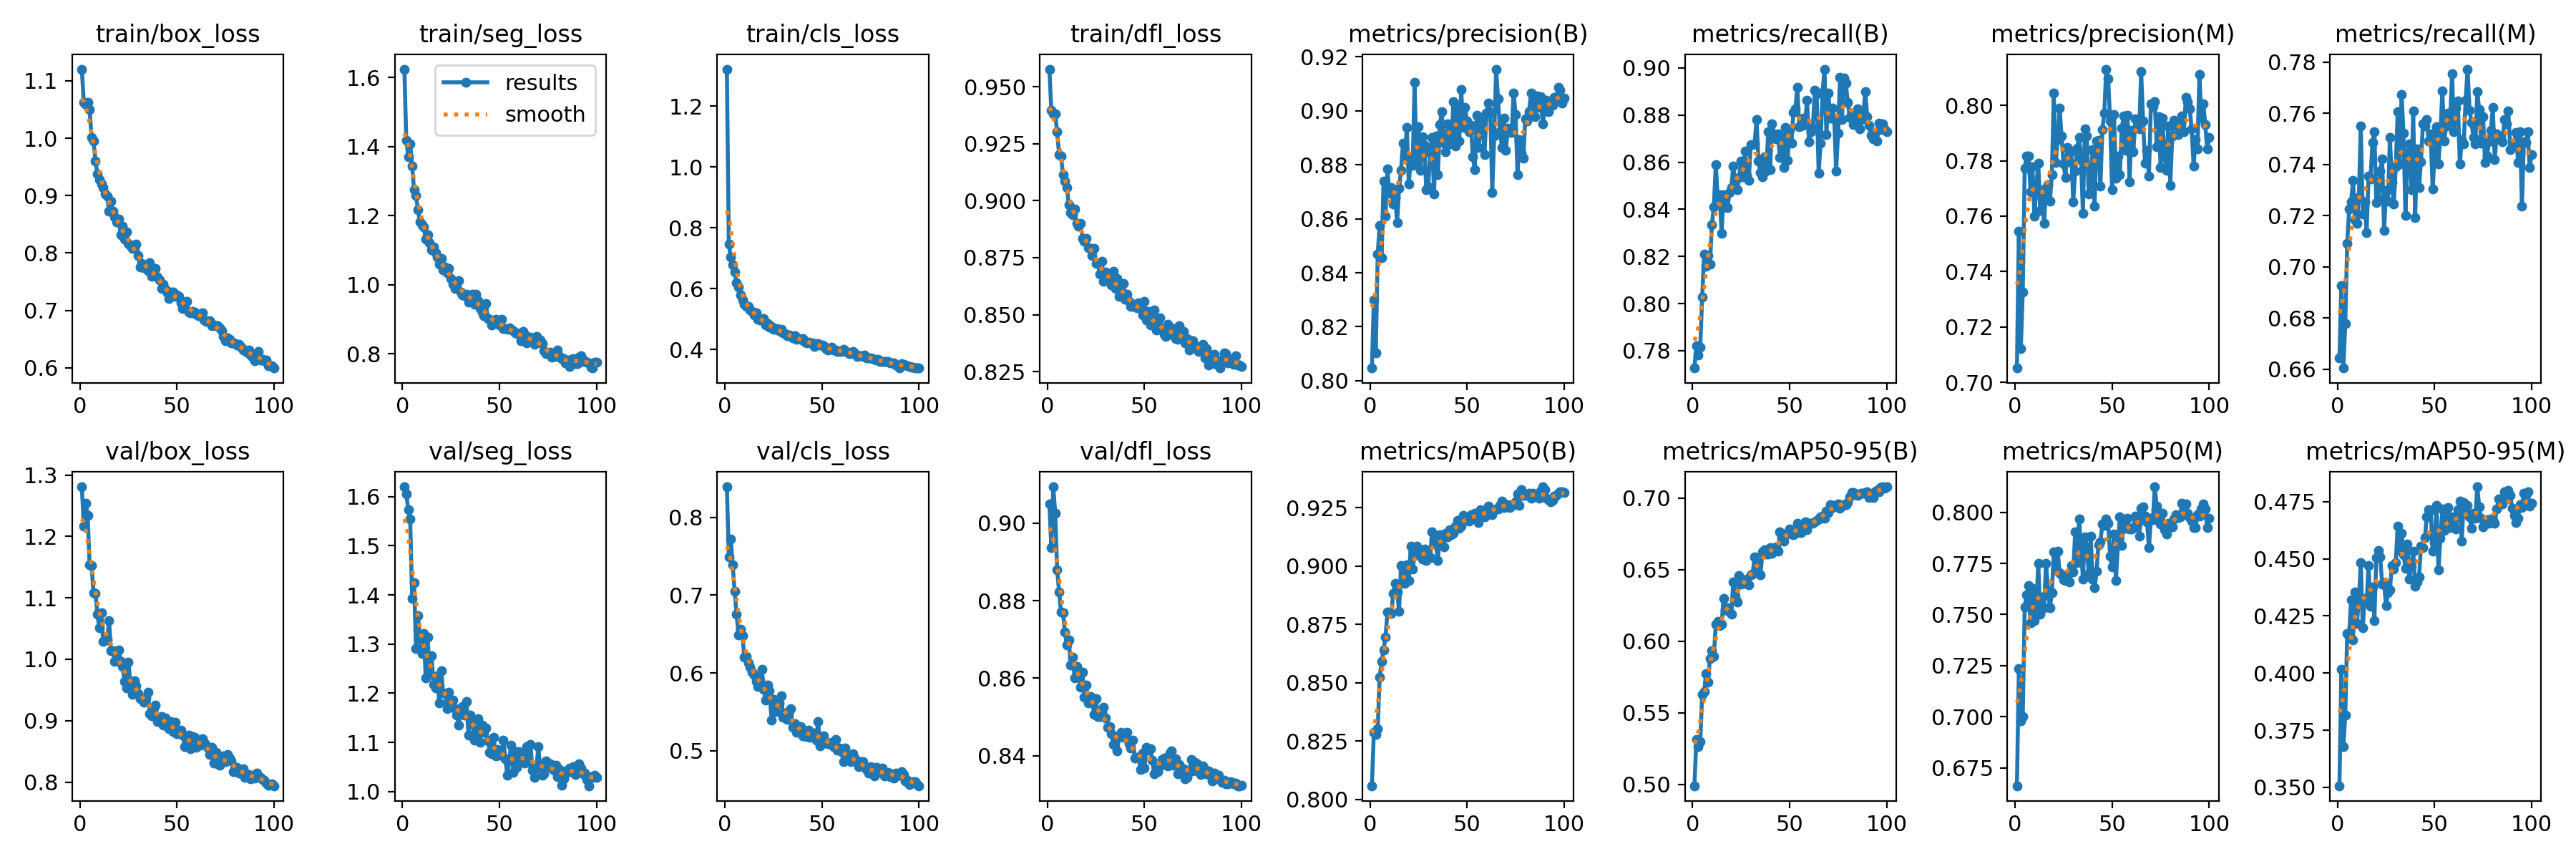

The table this chart was drawn from, first rows:
epoch, train/box_loss, train/seg_loss, train/cls_loss, train/dfl_loss, metrics/precision(B), metrics/recall(B), metrics/mAP50(B), metrics/mAP50-95(B), metrics/precision(M), metrics/recall(M), metrics/mAP50(M), metrics/mAP50-95(M), val/box_loss, val/seg_loss, val/cls_loss, val/dfl_loss, lr/pg0, lr/pg1, lr/pg2
1, 1.12, 1.624, 1.322, 0.9578, 0.8047, 0.7726, 0.8059, 0.4991, 0.7052, 0.6645, 0.6662, 0.3507, 1.281, 1.62, 0.8391, 0.905, 0.000332, 0.000332, 0.000332
2, 1.062, 1.419, 0.7461, 0.9396, 0.83, 0.7821, 0.8287, 0.5314, 0.7546, 0.6926, 0.7235, 0.4016, 1.217, 1.605, 0.7492, 0.8936, 0.0006587, 0.0006587, 0.0006587
3, 1.058, 1.371, 0.7035, 0.9383, 0.8102, 0.7781, 0.8278, 0.5265, 0.7122, 0.6604, 0.698, 0.3679, 1.254, 1.574, 0.7722, 0.9093, 0.0009789, 0.0009789, 0.0009789
4, 1.062, 1.408, 0.6777, 0.9381, 0.847, 0.7815, 0.8305, 0.5298, 0.7325, 0.6777, 0.7001, 0.3816, 1.234, 1.555, 0.7386, 0.9025, 0.0009703, 0.0009703, 0.0009703
5, 1.05, 1.344, 0.656, 0.9302, 0.8576, 0.8027, 0.8525, 0.563, 0.7773, 0.709, 0.7537, 0.4173, 1.153, 1.393, 0.7052, 0.888, 0.0009604, 0.0009604, 0.0009604
6, 1.002, 1.275, 0.6186, 0.9203, 0.8454, 0.8209, 0.8591, 0.5648, 0.7818, 0.7224, 0.7597, 0.4172, 1.153, 1.425, 0.6753, 0.8822, 0.0009505, 0.0009505, 0.0009505
7, 0.9951, 1.258, 0.6054, 0.9195, 0.874, 0.8157, 0.8642, 0.5774, 0.7817, 0.7255, 0.7642, 0.432, 1.109, 1.291, 0.6492, 0.877, 0.0009406, 0.0009406, 0.0009406
8, 0.9607, 1.218, 0.5787, 0.9115, 0.8609, 0.8203, 0.8695, 0.5715, 0.7687, 0.7339, 0.7459, 0.4146, 1.108, 1.358, 0.6557, 0.8769, 0.0009307, 0.0009307, 0.0009307
9, 0.938, 1.182, 0.5633, 0.9086, 0.8784, 0.8167, 0.8802, 0.5881, 0.7777, 0.7184, 0.7627, 0.4355, 1.074, 1.312, 0.6482, 0.8718, 0.0009208, 0.0009208, 0.0009208
10, 0.9275, 1.174, 0.5498, 0.9059, 0.8693, 0.8336, 0.8798, 0.5933, 0.7601, 0.717, 0.747, 0.4217, 1.051, 1.28, 0.6198, 0.8685, 0.0009109, 0.0009109, 0.0009109
11, 0.92, 1.167, 0.541, 0.8982, 0.8716, 0.8411, 0.8799, 0.5893, 0.771, 0.7275, 0.7548, 0.4319, 1.076, 1.322, 0.6216, 0.8698, 0.000901, 0.000901, 0.000901
12, 0.9139, 1.131, 0.542, 0.8947, 0.8655, 0.8589, 0.8884, 0.6119, 0.7791, 0.7551, 0.7749, 0.4484, 1.029, 1.232, 0.6128, 0.8634, 0.0008911, 0.0008911, 0.0008911
13, 0.9033, 1.145, 0.5294, 0.8937, 0.8678, 0.845, 0.8925, 0.6137, 0.762, 0.7205, 0.7501, 0.4198, 1.034, 1.313, 0.6074, 0.8654, 0.0008812, 0.0008812, 0.0008812
14, 0.8995, 1.123, 0.5266, 0.8963, 0.8586, 0.8464, 0.889, 0.611, 0.7664, 0.7254, 0.7584, 0.4325, 1.031, 1.242, 0.6014, 0.8601, 0.0008713, 0.0008713, 0.0008713
15, 0.8734, 1.101, 0.5139, 0.8901, 0.8711, 0.8297, 0.8807, 0.612, 0.7574, 0.7134, 0.7533, 0.4311, 1.062, 1.277, 0.5973, 0.863, 0.0008614, 0.0008614, 0.0008614
16, 0.8899, 1.109, 0.5201, 0.8888, 0.8778, 0.8463, 0.9004, 0.63, 0.7702, 0.7353, 0.7751, 0.447, 1.014, 1.219, 0.5888, 0.8613, 0.0008515, 0.0008515, 0.0008515
17, 0.8724, 1.093, 0.5005, 0.8899, 0.8879, 0.8444, 0.8988, 0.6219, 0.7713, 0.7344, 0.7617, 0.4292, 1.014, 1.211, 0.5826, 0.8576, 0.0008416, 0.0008416, 0.0008416
18, 0.8628, 1.08, 0.4968, 0.8836, 0.8834, 0.8406, 0.8927, 0.6234, 0.7655, 0.7486, 0.7532, 0.4375, 0.9966, 1.235, 0.5908, 0.8615, 0.0008317, 0.0008317, 0.0008317
19, 0.8542, 1.06, 0.4976, 0.8821, 0.8938, 0.8472, 0.9005, 0.6203, 0.775, 0.7527, 0.7605, 0.423, 1.005, 1.18, 0.6044, 0.8551, 0.0008218, 0.0008218, 0.0008218
20, 0.8595, 1.076, 0.5019, 0.8836, 0.8728, 0.8491, 0.8938, 0.619, 0.8044, 0.725, 0.7805, 0.4506, 1.015, 1.245, 0.5789, 0.8582, 0.0008119, 0.0008119, 0.0008119
21, 0.8314, 1.043, 0.4802, 0.8795, 0.8818, 0.8583, 0.9086, 0.6413, 0.7794, 0.7263, 0.772, 0.4538, 0.9962, 1.2, 0.5652, 0.8537, 0.000802, 0.000802, 0.000802
22, 0.8463, 1.052, 0.4862, 0.8792, 0.8798, 0.8521, 0.8989, 0.6316, 0.7876, 0.7374, 0.781, 0.451, 0.9888, 1.199, 0.5841, 0.8552, 0.0007921, 0.0007921, 0.0007921
23, 0.8246, 1.034, 0.4737, 0.8759, 0.9105, 0.8483, 0.9045, 0.6275, 0.7989, 0.7421, 0.7706, 0.4388, 0.9633, 1.168, 0.5767, 0.8544, 0.0007822, 0.0007822, 0.0007822
24, 0.837, 1.047, 0.4754, 0.8792, 0.88, 0.8535, 0.9086, 0.6457, 0.7889, 0.714, 0.7695, 0.4394, 0.9538, 1.203, 0.5391, 0.8507, 0.0007723, 0.0007723, 0.0007723
25, 0.8171, 1.019, 0.4674, 0.8725, 0.8941, 0.8604, 0.9054, 0.6397, 0.779, 0.7297, 0.767, 0.4295, 0.9959, 1.186, 0.5656, 0.8547, 0.0007624, 0.0007624, 0.0007624
26, 0.8131, 1.002, 0.466, 0.8724, 0.8779, 0.8539, 0.9045, 0.6419, 0.7739, 0.7256, 0.7668, 0.4353, 0.9606, 1.186, 0.5504, 0.85, 0.0007525, 0.0007525, 0.0007525
27, 0.8074, 0.9898, 0.4699, 0.8676, 0.8905, 0.8646, 0.903, 0.6402, 0.7848, 0.7507, 0.7684, 0.4363, 0.9434, 1.169, 0.5622, 0.8501, 0.0007426, 0.0007426, 0.0007426
28, 0.8081, 1.008, 0.4629, 0.8733, 0.8873, 0.8545, 0.9075, 0.6434, 0.7796, 0.7329, 0.7659, 0.4471, 0.9651, 1.156, 0.5613, 0.8513, 0.0007327, 0.0007327, 0.0007327
29, 0.8148, 1.012, 0.467, 0.8645, 0.8708, 0.8522, 0.9023, 0.6395, 0.7835, 0.7246, 0.7739, 0.4454, 0.9573, 1.135, 0.5705, 0.8525, 0.0007228, 0.0007228, 0.0007228
30, 0.795, 0.9794, 0.4545, 0.8687, 0.8718, 0.8673, 0.9036, 0.6465, 0.7651, 0.7389, 0.7707, 0.4484, 0.9439, 1.164, 0.5426, 0.8497, 0.0007129, 0.0007129, 0.0007129
31, 0.7755, 0.9702, 0.4519, 0.8666, 0.8843, 0.8673, 0.9036, 0.647, 0.7763, 0.7607, 0.7903, 0.4643, 0.9363, 1.173, 0.5481, 0.8472, 0.000703, 0.000703, 0.000703
32, 0.7811, 0.9677, 0.4444, 0.867, 0.8901, 0.8676, 0.9146, 0.659, 0.7846, 0.7401, 0.7755, 0.4537, 0.9361, 1.156, 0.5402, 0.8475, 0.0006931, 0.0006931, 0.0006931
33, 0.7745, 0.9732, 0.4489, 0.8629, 0.8691, 0.8781, 0.9113, 0.6518, 0.7883, 0.7674, 0.7969, 0.4613, 0.9297, 1.183, 0.5513, 0.8456, 0.0006832, 0.0006832, 0.0006832
34, 0.7772, 0.9506, 0.4452, 0.8689, 0.8907, 0.8605, 0.9093, 0.6546, 0.7804, 0.7522, 0.7826, 0.4518, 0.9371, 1.115, 0.5542, 0.8428, 0.0006733, 0.0006733, 0.0006733
35, 0.7687, 0.9662, 0.4388, 0.8616, 0.8762, 0.8556, 0.9024, 0.6462, 0.761, 0.7201, 0.7673, 0.4459, 0.9464, 1.156, 0.5302, 0.8442, 0.0006634, 0.0006634, 0.0006634
36, 0.783, 0.9721, 0.4446, 0.8658, 0.895, 0.8537, 0.9136, 0.6625, 0.7916, 0.7445, 0.7881, 0.4565, 0.9119, 1.147, 0.5345, 0.8413, 0.0006535, 0.0006535, 0.0006535
37, 0.7599, 0.9438, 0.4331, 0.8579, 0.8997, 0.8624, 0.913, 0.6637, 0.7891, 0.748, 0.7831, 0.4411, 0.9074, 1.105, 0.5237, 0.845, 0.0006436, 0.0006436, 0.0006436
38, 0.7637, 0.9738, 0.4351, 0.8604, 0.888, 0.8563, 0.9082, 0.6611, 0.768, 0.7302, 0.77, 0.4468, 0.9211, 1.12, 0.5274, 0.846, 0.0006337, 0.0006337, 0.0006337
39, 0.7733, 0.9547, 0.4338, 0.8637, 0.8848, 0.873, 0.914, 0.6608, 0.7716, 0.7609, 0.7882, 0.4534, 0.9253, 1.148, 0.5307, 0.8448, 0.0006238, 0.0006238, 0.0006238
40, 0.758, 0.9314, 0.4352, 0.8568, 0.8952, 0.8569, 0.9127, 0.6655, 0.7841, 0.7191, 0.7672, 0.4381, 0.8988, 1.101, 0.5189, 0.8447, 0.0006139, 0.0006139, 0.0006139
41, 0.7531, 0.9216, 0.4278, 0.859, 0.8876, 0.8764, 0.9156, 0.6615, 0.7637, 0.7459, 0.763, 0.4398, 0.9053, 1.135, 0.5231, 0.846, 0.000604, 0.000604, 0.000604
42, 0.7385, 0.9096, 0.4231, 0.8559, 0.8886, 0.872, 0.9135, 0.6634, 0.7871, 0.7309, 0.7712, 0.4419, 0.9065, 1.121, 0.5183, 0.8431, 0.0005941, 0.0005941, 0.0005941
43, 0.7457, 0.9456, 0.4238, 0.8535, 0.9034, 0.87, 0.9141, 0.6657, 0.7874, 0.7411, 0.784, 0.4556, 0.8924, 1.129, 0.5262, 0.842, 0.0005842, 0.0005842, 0.0005842
44, 0.7367, 0.9031, 0.4211, 0.8537, 0.887, 0.8721, 0.9171, 0.6627, 0.7708, 0.7558, 0.7854, 0.4548, 0.9041, 1.104, 0.517, 0.8441, 0.0005743, 0.0005743, 0.0005743
45, 0.7305, 0.9012, 0.4229, 0.8545, 0.9019, 0.8621, 0.9196, 0.6764, 0.7912, 0.755, 0.7942, 0.4592, 0.8944, 1.08, 0.5206, 0.8393, 0.0005644, 0.0005644, 0.0005644
46, 0.7203, 0.8841, 0.41, 0.8529, 0.8887, 0.8709, 0.9161, 0.6731, 0.7973, 0.7574, 0.7937, 0.4685, 0.8867, 1.076, 0.5226, 0.8396, 0.0005545, 0.0005545, 0.0005545
47, 0.7317, 0.8971, 0.4164, 0.8551, 0.9079, 0.8576, 0.9172, 0.6698, 0.8131, 0.7492, 0.7968, 0.4716, 0.8981, 1.11, 0.5138, 0.8395, 0.0005446, 0.0005446, 0.0005446
48, 0.7315, 0.9008, 0.4184, 0.8528, 0.8938, 0.8748, 0.9217, 0.6746, 0.8097, 0.752, 0.7945, 0.4713, 0.8827, 1.073, 0.5372, 0.8365, 0.0005347, 0.0005347, 0.0005347
49, 0.7244, 0.8877, 0.4144, 0.8499, 0.9012, 0.8609, 0.921, 0.676, 0.7945, 0.7303, 0.7786, 0.4534, 0.8977, 1.085, 0.5063, 0.8407, 0.0005248, 0.0005248, 0.0005248
50, 0.7263, 0.8837, 0.4138, 0.8557, 0.8961, 0.8739, 0.9203, 0.6786, 0.7697, 0.7433, 0.7733, 0.4572, 0.8783, 1.074, 0.5143, 0.8368, 0.0005149, 0.0005149, 0.0005149
51, 0.7249, 0.9006, 0.4114, 0.8476, 0.8922, 0.8682, 0.9194, 0.6751, 0.7968, 0.7549, 0.7894, 0.4733, 0.8812, 1.076, 0.5192, 0.8422, 0.000505, 0.000505, 0.000505
52, 0.7135, 0.8729, 0.4035, 0.8515, 0.8947, 0.8811, 0.9221, 0.6745, 0.7737, 0.7403, 0.7667, 0.4451, 0.8848, 1.104, 0.5104, 0.8414, 0.0004951, 0.0004951, 0.0004951
53, 0.7028, 0.8742, 0.3978, 0.8454, 0.883, 0.8827, 0.9206, 0.6754, 0.7817, 0.7513, 0.7836, 0.459, 0.877, 1.067, 0.5088, 0.8419, 0.0004852, 0.0004852, 0.0004852
54, 0.7139, 0.8713, 0.4013, 0.8459, 0.8781, 0.8918, 0.9227, 0.6824, 0.7749, 0.7687, 0.7976, 0.4718, 0.8573, 1.034, 0.5086, 0.8388, 0.0004753, 0.0004753, 0.0004753
55, 0.7157, 0.8744, 0.4069, 0.8522, 0.8983, 0.8751, 0.9222, 0.6775, 0.7918, 0.7492, 0.7836, 0.4623, 0.8599, 1.064, 0.5107, 0.8353, 0.0004654, 0.0004654, 0.0004654
56, 0.6972, 0.8718, 0.398, 0.8432, 0.8864, 0.8754, 0.9188, 0.6758, 0.7961, 0.755, 0.7954, 0.4672, 0.876, 1.095, 0.5051, 0.8365, 0.0004555, 0.0004555, 0.0004555
57, 0.696, 0.8674, 0.3993, 0.8447, 0.8938, 0.8787, 0.9242, 0.6802, 0.7836, 0.7601, 0.7923, 0.4725, 0.8543, 1.04, 0.5144, 0.8358, 0.0004456, 0.0004456, 0.0004456
58, 0.698, 0.8614, 0.3937, 0.8485, 0.8961, 0.8761, 0.9229, 0.6835, 0.7964, 0.757, 0.797, 0.4636, 0.8735, 1.081, 0.5004, 0.8374, 0.0004357, 0.0004357, 0.0004357
59, 0.6972, 0.8601, 0.3932, 0.8432, 0.8836, 0.8864, 0.9213, 0.6781, 0.7724, 0.7753, 0.7917, 0.4682, 0.8732, 1.049, 0.5033, 0.839, 0.0004258, 0.0004258, 0.0004258
60, 0.6928, 0.8575, 0.3927, 0.8415, 0.899, 0.8687, 0.922, 0.6824, 0.7911, 0.7529, 0.7917, 0.4642, 0.857, 1.082, 0.4993, 0.8394, 0.0004159, 0.0004159, 0.0004159
... 40 more rows
